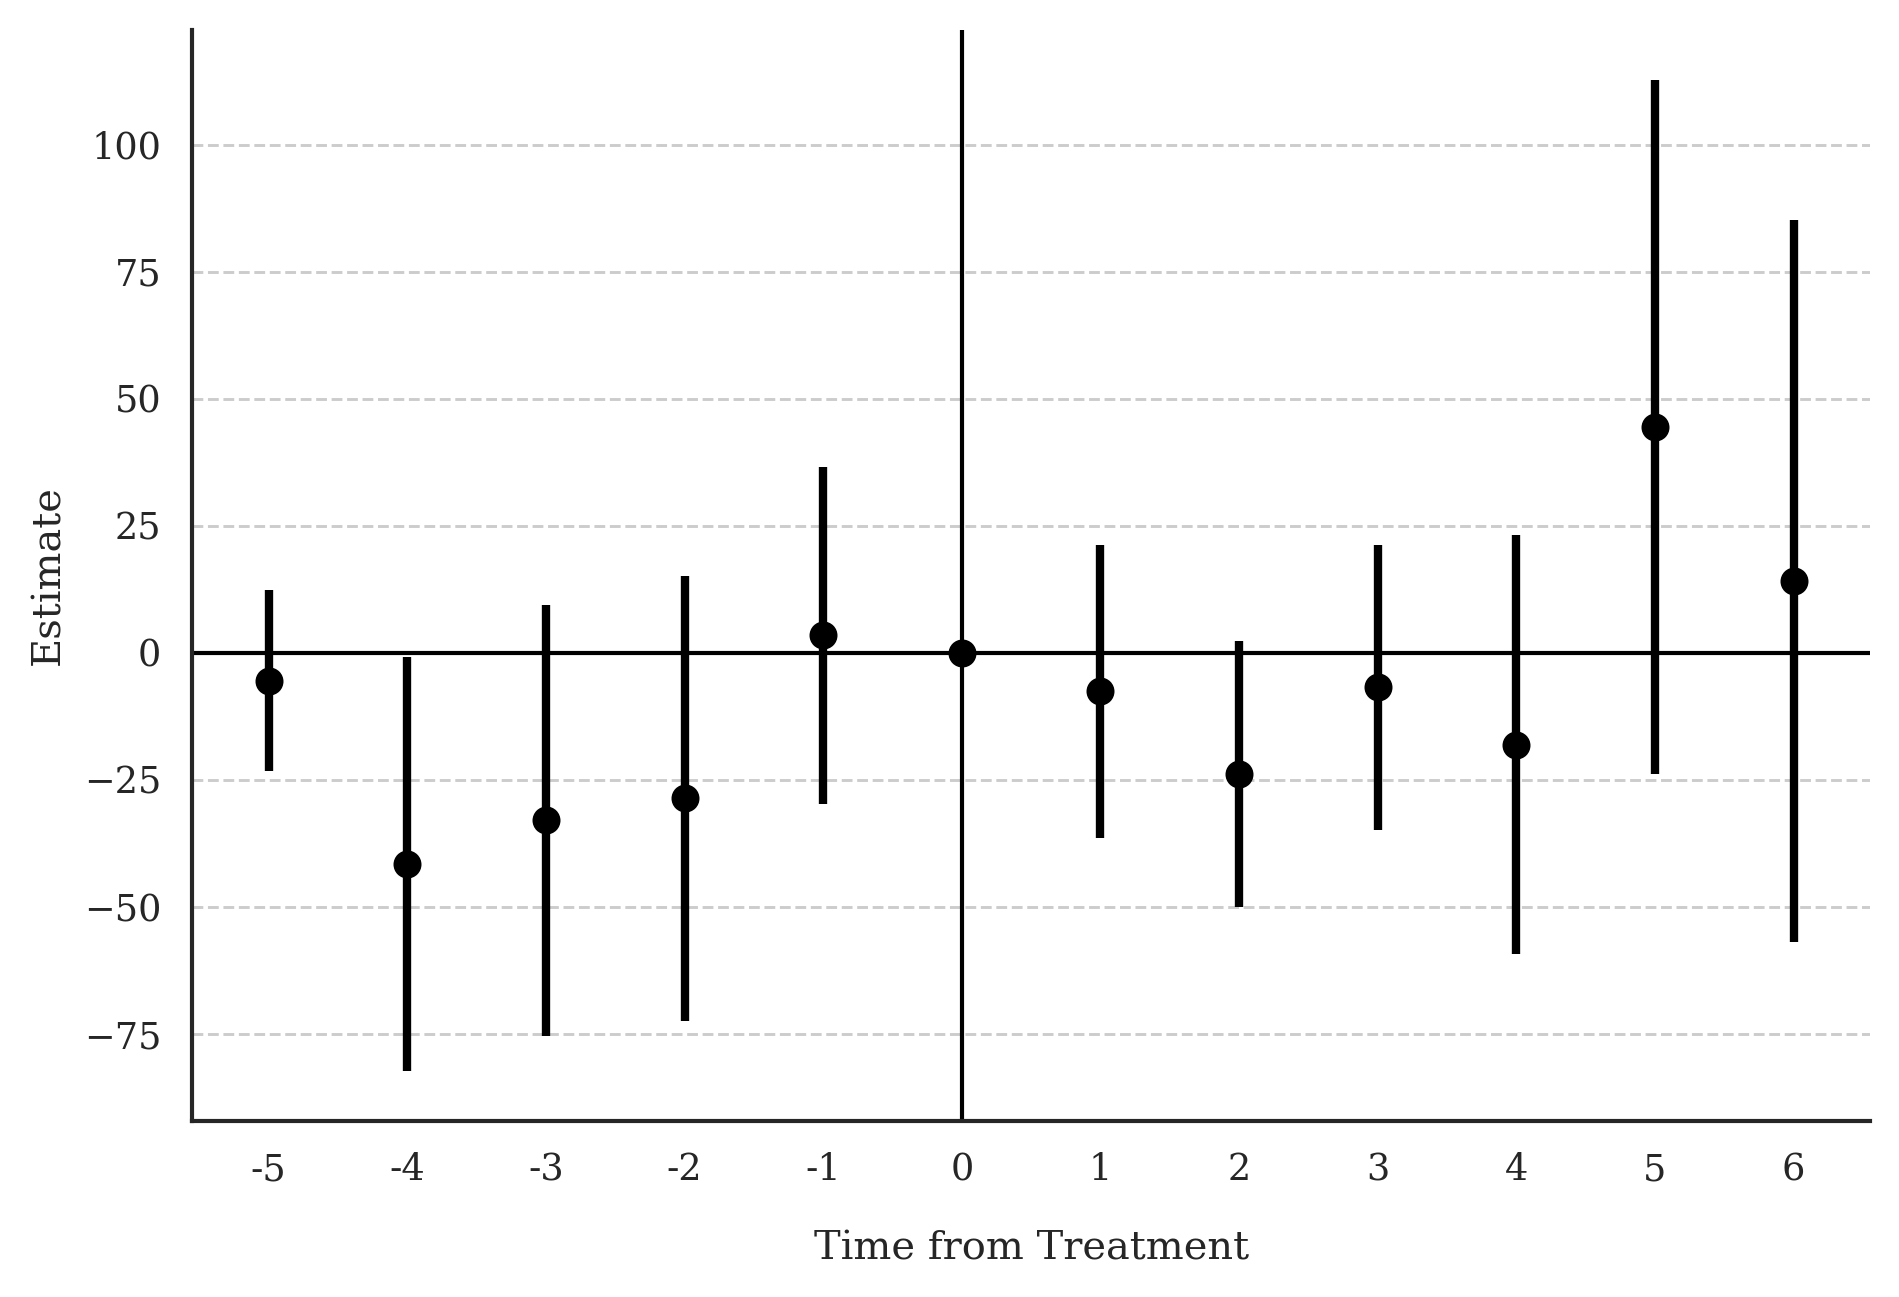

Source data for this figure (header and first rows):
Block, Estimate, SE, LB CI, UB CI, N, Switchers, N.w, Switchers.w
Effect_1, -7.558, 14.72, -36.4, 21.28, 90861, 12069, 90861, 12069
Effect_2, -23.78, 13.38, -49.99, 2.439, 76687, 11933, 76687, 11933
Effect_3, -6.758, 14.32, -34.81, 21.3, 61796, 10832, 61796, 10832
Effect_4, -18.08, 21.03, -59.3, 23.14, 48217, 10125, 48217, 10125
Effect_5, 44.46, 34.88, -23.91, 112.8, 36666, 9594, 36666, 9594
Effect_6, 14.18, 36.28, -56.92, 85.29, 27289, 8931, 27289, 8931
Average_Total_Effect, -2.235, 24.79, -50.83, 46.36, 142697, 63484, 142697, 63484
Placebo_1, 3.46, 16.94, -29.75, 36.67, 75309, 10976, 75309, 10976
Placebo_2, -28.64, 22.33, -72.41, 15.13, 48263, 10171, 48263, 10171
Placebo_3, -32.94, 21.63, -75.32, 9.449, 26510, 8152, 26510, 8152
Placebo_4, -41.62, 20.79, -82.37, -0.8743, 16042, 5593, 16042, 5593
Placebo_5, -5.45, 9.053, -23.19, 12.29, 8975, 3850, 8975, 3850
